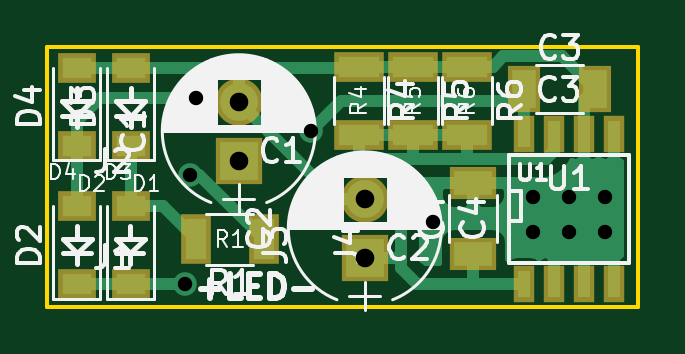
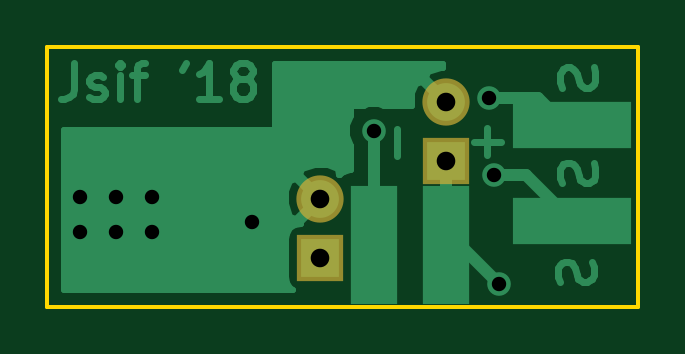
Circuit board: 10 layer files. Board 25.0 x 11.0 mm.
- bottom_copper: Modelwagonlight-B.Cu.gbr (9267 bytes)
- bottom_mask: Modelwagonlight-B.Mask.gbr (462 bytes)
- paste: Modelwagonlight-B.Paste.gbr (276 bytes)
- bottom_silk: Modelwagonlight-B.SilkS.gbr (277 bytes)
- outline: Modelwagonlight-Edge.Cuts.gbr (519 bytes)
- top_copper: Modelwagonlight-F.Cu.gbr (11811 bytes)
- top_mask: Modelwagonlight-F.Mask.gbr (1428 bytes)
- paste: Modelwagonlight-F.Paste.gbr (1242 bytes)
- top_silk: Modelwagonlight-F.SilkS.gbr (36998 bytes)
- drill: Modelwagonlight.drl (390 bytes)

=== bottom_copper: Modelwagonlight-B.Cu.gbr (9267 bytes, source omitted) ===
=== bottom_mask: Modelwagonlight-B.Mask.gbr ===
G04 #@! TF.FileFunction,Soldermask,Bot*
%FSLAX46Y46*%
G04 Gerber Fmt 4.6, Leading zero omitted, Abs format (unit mm)*
G04 Created by KiCad (PCBNEW 4.0.7) date 04/04/18 15:32:54*
%MOMM*%
%LPD*%
G01*
G04 APERTURE LIST*
%ADD10C,0.100000*%
%ADD11R,2.000000X2.000000*%
%ADD12C,2.000000*%
G04 APERTURE END LIST*
D10*
D11*
X198120000Y-115824000D03*
D12*
X198120000Y-113324000D03*
D11*
X203454000Y-119938800D03*
D12*
X203454000Y-117438800D03*
M02*

=== paste: Modelwagonlight-B.Paste.gbr ===
G04 #@! TF.FileFunction,Paste,Bot*
%FSLAX46Y46*%
G04 Gerber Fmt 4.6, Leading zero omitted, Abs format (unit mm)*
G04 Created by KiCad (PCBNEW 4.0.7) date 04/04/18 15:32:54*
%MOMM*%
%LPD*%
G01*
G04 APERTURE LIST*
%ADD10C,0.100000*%
G04 APERTURE END LIST*
D10*
M02*

=== bottom_silk: Modelwagonlight-B.SilkS.gbr ===
G04 #@! TF.FileFunction,Legend,Bot*
%FSLAX46Y46*%
G04 Gerber Fmt 4.6, Leading zero omitted, Abs format (unit mm)*
G04 Created by KiCad (PCBNEW 4.0.7) date 04/04/18 15:32:54*
%MOMM*%
%LPD*%
G01*
G04 APERTURE LIST*
%ADD10C,0.100000*%
G04 APERTURE END LIST*
D10*
M02*

=== outline: Modelwagonlight-Edge.Cuts.gbr ===
G04 #@! TF.FileFunction,Profile,NP*
%FSLAX46Y46*%
G04 Gerber Fmt 4.6, Leading zero omitted, Abs format (unit mm)*
G04 Created by KiCad (PCBNEW 4.0.7) date 04/04/18 15:32:55*
%MOMM*%
%LPD*%
G01*
G04 APERTURE LIST*
%ADD10C,0.100000*%
%ADD11C,0.150000*%
G04 APERTURE END LIST*
D10*
D11*
X190000000Y-122000000D02*
X190000000Y-111000000D01*
X215000000Y-122000000D02*
X190000000Y-122000000D01*
X215000000Y-111000000D02*
X215000000Y-122000000D01*
X190000000Y-111000000D02*
X215000000Y-111000000D01*
M02*

=== top_copper: Modelwagonlight-F.Cu.gbr (11811 bytes, source omitted) ===
=== top_mask: Modelwagonlight-F.Mask.gbr ===
G04 #@! TF.FileFunction,Soldermask,Top*
%FSLAX46Y46*%
G04 Gerber Fmt 4.6, Leading zero omitted, Abs format (unit mm)*
G04 Created by KiCad (PCBNEW 4.0.7) date 04/04/18 15:32:54*
%MOMM*%
%LPD*%
G01*
G04 APERTURE LIST*
%ADD10C,0.100000*%
%ADD11R,0.908000X1.543000*%
%ADD12R,2.000000X2.000000*%
%ADD13C,2.000000*%
%ADD14R,1.300000X2.100000*%
%ADD15R,2.100000X1.300000*%
%ADD16R,1.600000X1.300000*%
%ADD17R,1.400000X2.000000*%
%ADD18R,2.000000X1.400000*%
G04 APERTURE END LIST*
D10*
D11*
X210185000Y-114681000D03*
X211455000Y-114681000D03*
X212725000Y-114681000D03*
X213995000Y-114681000D03*
X213995000Y-121031000D03*
X212725000Y-121031000D03*
X211455000Y-121031000D03*
X210185000Y-121031000D03*
D12*
X198120000Y-115824000D03*
D13*
X198120000Y-113324000D03*
D12*
X203454000Y-119938800D03*
D13*
X203454000Y-117438800D03*
D14*
X199189000Y-119151400D03*
X196289000Y-119151400D03*
D15*
X203200000Y-111834000D03*
X203200000Y-114734000D03*
X205486000Y-111834000D03*
X205486000Y-114734000D03*
X207772000Y-111834000D03*
X207772000Y-114734000D03*
D16*
X193548000Y-121055400D03*
X193548000Y-117755400D03*
X191262000Y-121055400D03*
X191262000Y-117755400D03*
X193548000Y-115188000D03*
X193548000Y-111888000D03*
X191262000Y-115188000D03*
X191262000Y-111888000D03*
D17*
X210183600Y-112801400D03*
X213183600Y-112801400D03*
D18*
X208051400Y-119762400D03*
X208051400Y-116762400D03*
M02*

=== paste: Modelwagonlight-F.Paste.gbr ===
G04 #@! TF.FileFunction,Paste,Top*
%FSLAX46Y46*%
G04 Gerber Fmt 4.6, Leading zero omitted, Abs format (unit mm)*
G04 Created by KiCad (PCBNEW 4.0.7) date 04/04/18 15:32:54*
%MOMM*%
%LPD*%
G01*
G04 APERTURE LIST*
%ADD10C,0.100000*%
%ADD11R,0.508000X1.143000*%
%ADD12R,0.900000X1.700000*%
%ADD13R,1.700000X0.900000*%
%ADD14R,1.200000X0.900000*%
%ADD15R,1.000000X1.600000*%
%ADD16R,1.600000X1.000000*%
G04 APERTURE END LIST*
D10*
D11*
X210185000Y-114681000D03*
X211455000Y-114681000D03*
X212725000Y-114681000D03*
X213995000Y-114681000D03*
X213995000Y-121031000D03*
X212725000Y-121031000D03*
X211455000Y-121031000D03*
X210185000Y-121031000D03*
D12*
X199189000Y-119151400D03*
X196289000Y-119151400D03*
D13*
X203200000Y-111834000D03*
X203200000Y-114734000D03*
X205486000Y-111834000D03*
X205486000Y-114734000D03*
X207772000Y-111834000D03*
X207772000Y-114734000D03*
D14*
X193548000Y-121055400D03*
X193548000Y-117755400D03*
X191262000Y-121055400D03*
X191262000Y-117755400D03*
X193548000Y-115188000D03*
X193548000Y-111888000D03*
X191262000Y-115188000D03*
X191262000Y-111888000D03*
D15*
X210183600Y-112801400D03*
X213183600Y-112801400D03*
D16*
X208051400Y-119762400D03*
X208051400Y-116762400D03*
M02*

=== top_silk: Modelwagonlight-F.SilkS.gbr (36998 bytes, source omitted) ===
=== drill: Modelwagonlight.drl ===
M48
;DRILL file {KiCad 4.0.7} date 04/04/18 15:32:58
;FORMAT={-:-/ absolute / inch / decimal}
FMAT,2
INCH,TZ
T1C0.024
T2C0.031
%
G90
G05
M72
T1
X7.711Y-4.766
X7.719Y-4.583
X7.728Y-4.455
X7.8Y-4.56
X7.92Y-4.51
X8.123Y-4.662
X8.29Y-4.62
X8.29Y-4.678
X8.35Y-4.62
X8.35Y-4.678
X8.41Y-4.62
X8.41Y-4.678
T2
X7.8Y-4.4616
X7.8Y-4.56
X8.01Y-4.6236
X8.01Y-4.722
T0
M30

